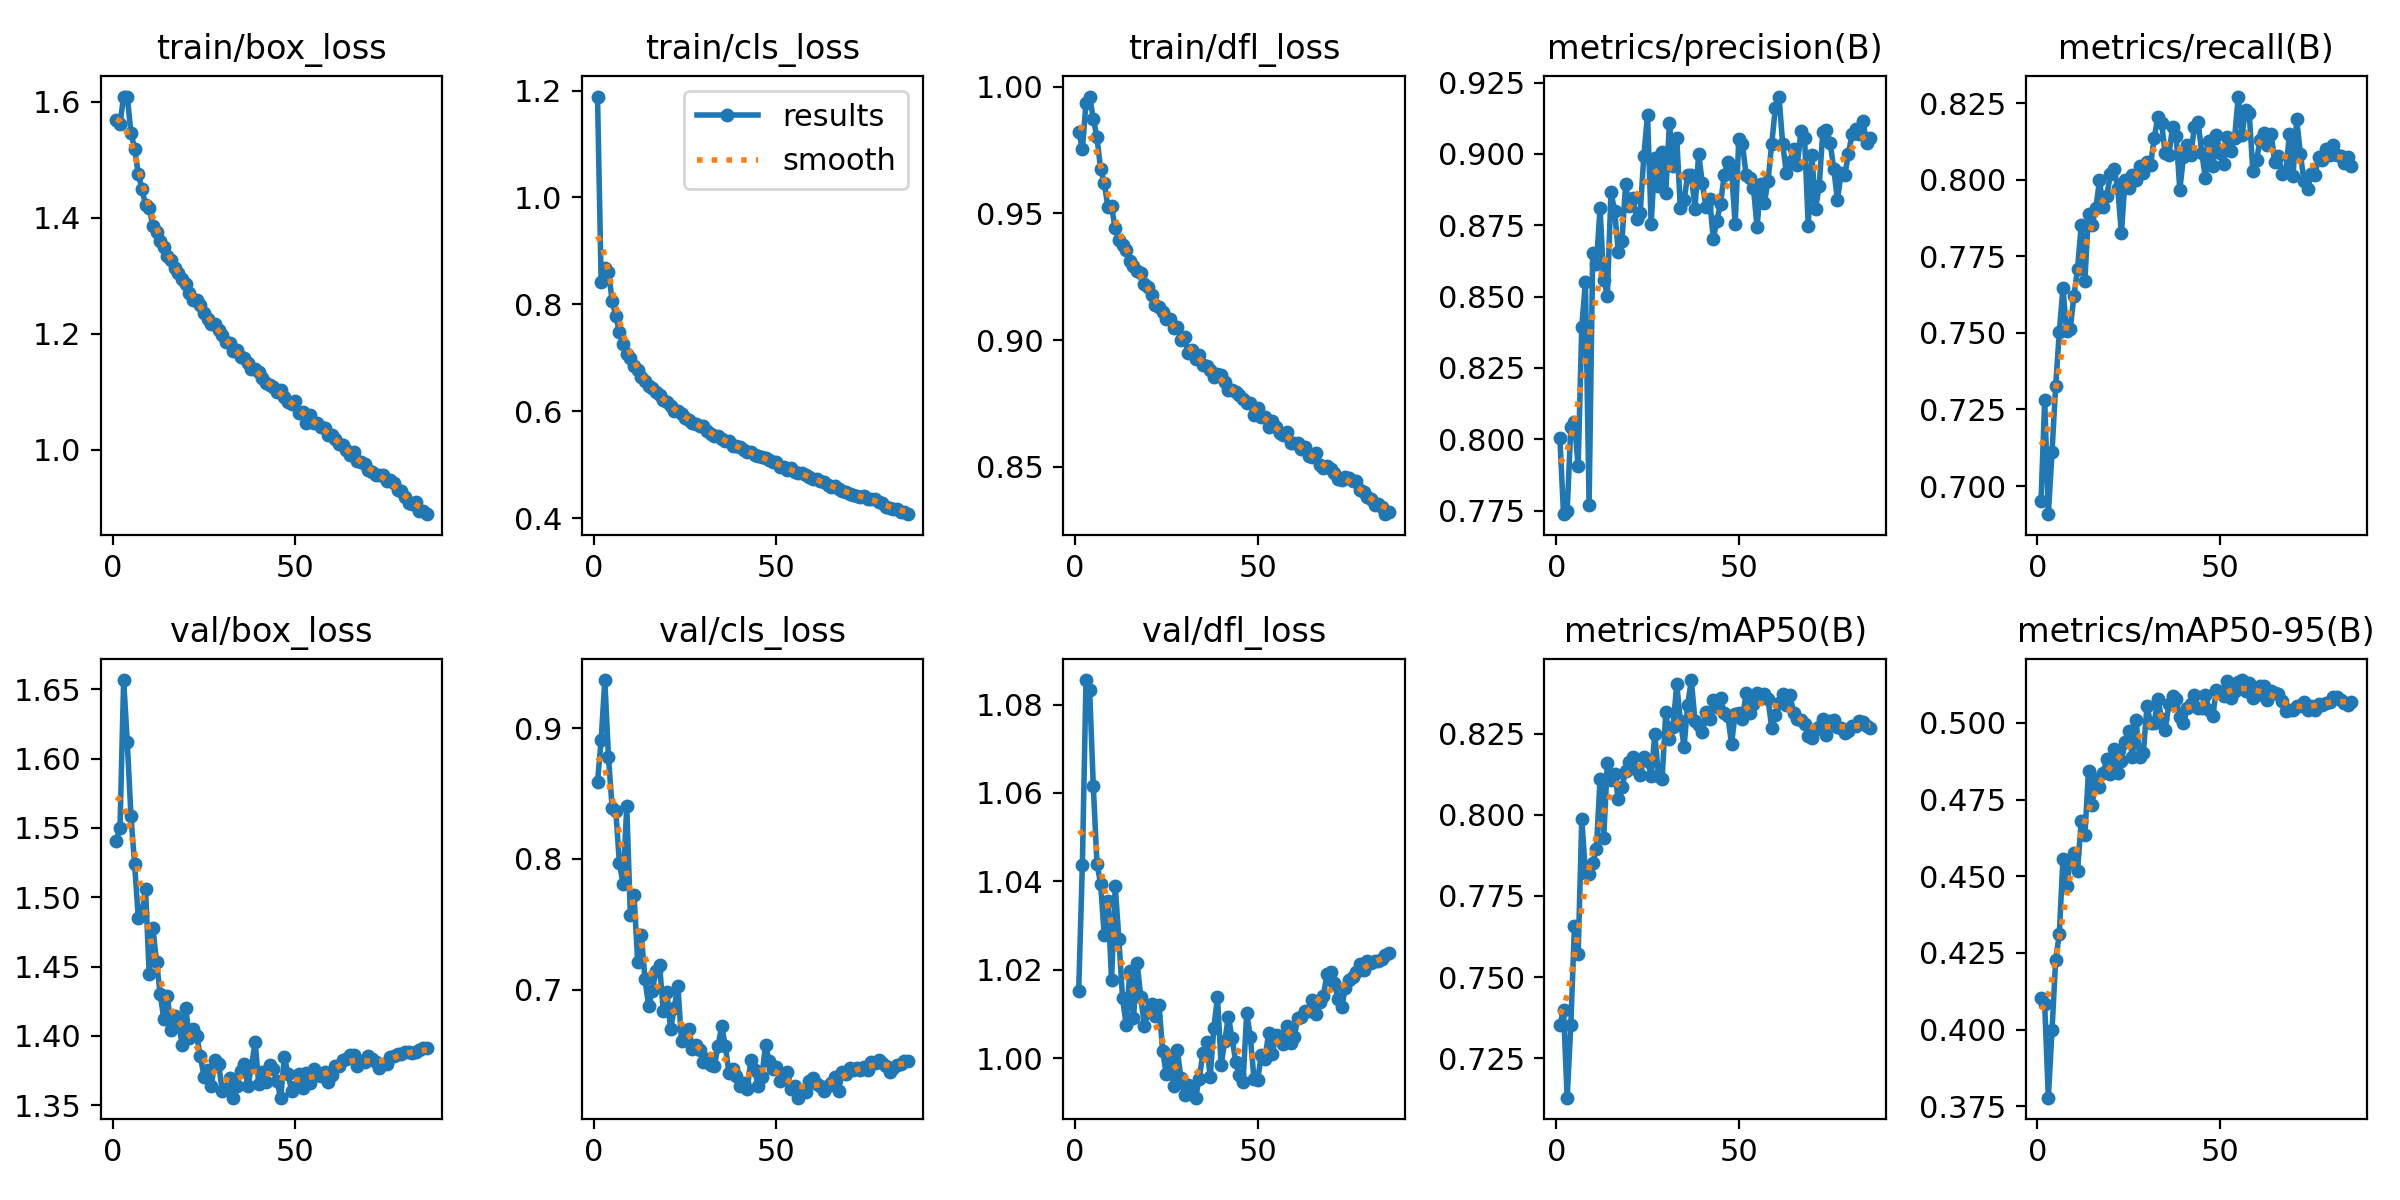

Data behind this chart, as committed beside it:
epoch, time, train/box_loss, train/cls_loss, train/dfl_loss, metrics/precision(B), metrics/recall(B), metrics/mAP50(B), metrics/mAP50-95(B), val/box_loss, val/cls_loss, val/dfl_loss, lr/pg0, lr/pg1, lr/pg2, lr/pg3, lr/pg4, lr/pg5, lr/pg6, lr/pg7
1, 316.6, 1.568, 1.189, 0.9822, 0.8005, 0.6952, 0.7352, 0.4102, 1.541, 0.8587, 1.015, 0.009991, 0.00333, 0.009991, 0.00333, 0.009991, 0.00333, 0.009991, 0.00333
2, 566.1, 1.562, 0.841, 0.9753, 0.7737, 0.7281, 0.7398, 0.4082, 1.55, 0.8912, 1.044, 0.01979, 0.006598, 0.01979, 0.006598, 0.01979, 0.006598, 0.01979, 0.006598
3, 804.1, 1.609, 0.8682, 0.9936, 0.7748, 0.6908, 0.7128, 0.3778, 1.657, 0.9367, 1.086, 0.0294, 0.009799, 0.0294, 0.009799, 0.0294, 0.009799, 0.0294, 0.009799
4, 1040, 1.608, 0.8611, 0.9961, 0.8042, 0.711, 0.7353, 0.3997, 1.612, 0.8779, 1.083, 0.02911, 0.009703, 0.02911, 0.009703, 0.02911, 0.009703, 0.02911, 0.009703
5, 1276, 1.547, 0.8069, 0.9874, 0.806, 0.7325, 0.7659, 0.4227, 1.559, 0.8392, 1.062, 0.02881, 0.009604, 0.02881, 0.009604, 0.02881, 0.009604, 0.02881, 0.009604
6, 1511, 1.519, 0.7782, 0.98, 0.7905, 0.7502, 0.757, 0.4312, 1.524, 0.8367, 1.044, 0.02851, 0.009505, 0.02851, 0.009505, 0.02851, 0.009505, 0.02851, 0.009505
7, 1746, 1.476, 0.7474, 0.9675, 0.8395, 0.7646, 0.7987, 0.4557, 1.485, 0.7967, 1.039, 0.02822, 0.009406, 0.02822, 0.009406, 0.02822, 0.009406, 0.02822, 0.009406
8, 1982, 1.45, 0.7264, 0.9621, 0.8552, 0.7506, 0.7822, 0.4469, 1.489, 0.7811, 1.028, 0.02792, 0.009307, 0.02792, 0.009307, 0.02792, 0.009307, 0.02792, 0.009307
9, 2219, 1.422, 0.7067, 0.9525, 0.777, 0.7514, 0.7817, 0.4551, 1.506, 0.8403, 1.035, 0.02762, 0.009208, 0.02762, 0.009208, 0.02762, 0.009208, 0.02762, 0.009208
10, 2454, 1.417, 0.7, 0.9527, 0.8654, 0.762, 0.7851, 0.4577, 1.444, 0.7569, 1.018, 0.02733, 0.009109, 0.02733, 0.009109, 0.02733, 0.009109, 0.02733, 0.009109
11, 2689, 1.386, 0.6836, 0.9441, 0.8614, 0.7709, 0.7895, 0.4518, 1.478, 0.7725, 1.039, 0.02703, 0.00901, 0.02703, 0.00901, 0.02703, 0.00901, 0.02703, 0.00901
12, 2925, 1.376, 0.6765, 0.9396, 0.881, 0.7851, 0.8109, 0.468, 1.454, 0.7213, 1.027, 0.02673, 0.008911, 0.02673, 0.008911, 0.02673, 0.008911, 0.02673, 0.008911
13, 3160, 1.361, 0.6644, 0.9376, 0.8559, 0.7671, 0.793, 0.4634, 1.43, 0.7421, 1.014, 0.02644, 0.008812, 0.02644, 0.008812, 0.02644, 0.008812, 0.02644, 0.008812
14, 3395, 1.35, 0.6563, 0.9356, 0.8504, 0.789, 0.816, 0.4844, 1.412, 0.708, 1.008, 0.02614, 0.008713, 0.02614, 0.008713, 0.02614, 0.008713, 0.02614, 0.008713
15, 3630, 1.334, 0.6475, 0.9312, 0.8867, 0.7853, 0.8106, 0.4733, 1.429, 0.6877, 1.02, 0.02584, 0.008614, 0.02584, 0.008614, 0.02584, 0.008614, 0.02584, 0.008614
16, 3866, 1.327, 0.6431, 0.9294, 0.8799, 0.7906, 0.8125, 0.4817, 1.404, 0.6995, 1.009, 0.02555, 0.008515, 0.02555, 0.008515, 0.02555, 0.008515, 0.02555, 0.008515
17, 4101, 1.313, 0.6359, 0.9274, 0.8657, 0.7998, 0.8048, 0.4792, 1.415, 0.7147, 1.022, 0.02525, 0.008416, 0.02525, 0.008416, 0.02525, 0.008416, 0.02525, 0.008416
18, 4337, 1.306, 0.6296, 0.9266, 0.8694, 0.7912, 0.8085, 0.4838, 1.411, 0.7189, 1.014, 0.02495, 0.008317, 0.02495, 0.008317, 0.02495, 0.008317, 0.02495, 0.008317
19, 4572, 1.295, 0.6207, 0.9222, 0.8893, 0.7947, 0.8134, 0.4881, 1.394, 0.684, 1.007, 0.02465, 0.008218, 0.02465, 0.008218, 0.02465, 0.008218, 0.02465, 0.008218
20, 4808, 1.287, 0.6165, 0.921, 0.8817, 0.8019, 0.8162, 0.4832, 1.42, 0.698, 1.011, 0.02436, 0.008119, 0.02436, 0.008119, 0.02436, 0.008119, 0.02436, 0.008119
21, 5043, 1.271, 0.6087, 0.918, 0.8847, 0.8036, 0.8178, 0.4915, 1.399, 0.6698, 1.012, 0.02406, 0.00802, 0.02406, 0.00802, 0.02406, 0.00802, 0.02406, 0.00802
22, 5278, 1.258, 0.6005, 0.9139, 0.8773, 0.7973, 0.8138, 0.4836, 1.405, 0.6859, 1.01, 0.02376, 0.007921, 0.02376, 0.007921, 0.02376, 0.007921, 0.02376, 0.007921
23, 5514, 1.258, 0.5997, 0.913, 0.8794, 0.7825, 0.8122, 0.4876, 1.4, 0.7031, 1.012, 0.02347, 0.007822, 0.02347, 0.007822, 0.02347, 0.007822, 0.02347, 0.007822
24, 5749, 1.25, 0.5941, 0.9109, 0.8994, 0.8, 0.8179, 0.4936, 1.386, 0.6609, 1.002, 0.02317, 0.007723, 0.02317, 0.007723, 0.02317, 0.007723, 0.02317, 0.007723
25, 5985, 1.235, 0.5863, 0.9081, 0.9137, 0.7973, 0.8166, 0.4975, 1.371, 0.6632, 0.9964, 0.02287, 0.007624, 0.02287, 0.007624, 0.02287, 0.007624, 0.02287, 0.007624
26, 6220, 1.226, 0.5841, 0.9085, 0.8754, 0.8014, 0.8119, 0.4888, 1.375, 0.6702, 1.001, 0.02258, 0.007525, 0.02258, 0.007525, 0.02258, 0.007525, 0.02258, 0.007525
27, 6456, 1.217, 0.5779, 0.905, 0.8985, 0.7999, 0.8248, 0.501, 1.364, 0.6551, 0.9937, 0.02228, 0.007426, 0.02228, 0.007426, 0.02228, 0.007426, 0.02228, 0.007426
28, 6691, 1.216, 0.5757, 0.9051, 0.8889, 0.8045, 0.812, 0.4889, 1.382, 0.6577, 1.002, 0.02198, 0.007327, 0.02198, 0.007327, 0.02198, 0.007327, 0.02198, 0.007327
29, 6927, 1.206, 0.5715, 0.9, 0.9006, 0.8022, 0.811, 0.4902, 1.38, 0.6543, 0.9955, 0.02168, 0.007228, 0.02168, 0.007228, 0.02168, 0.007228, 0.02168, 0.007228
30, 7163, 1.197, 0.5723, 0.9012, 0.8864, 0.8057, 0.8317, 0.5054, 1.36, 0.6451, 0.9917, 0.02139, 0.007129, 0.02139, 0.007129, 0.02139, 0.007129, 0.02139, 0.007129
31, 7398, 1.185, 0.5629, 0.8949, 0.9108, 0.8048, 0.8235, 0.5001, 1.361, 0.6469, 0.994, 0.02109, 0.00703, 0.02109, 0.00703, 0.02109, 0.00703, 0.02109, 0.00703
32, 7633, 1.184, 0.5578, 0.8961, 0.8957, 0.8137, 0.8272, 0.5001, 1.37, 0.6423, 0.992, 0.02079, 0.006931, 0.02079, 0.006931, 0.02079, 0.006931, 0.02079, 0.006931
33, 7868, 1.17, 0.5528, 0.8927, 0.9056, 0.8205, 0.8403, 0.5079, 1.356, 0.6419, 0.9911, 0.0205, 0.006832, 0.0205, 0.006832, 0.0205, 0.006832, 0.0205, 0.006832
34, 8104, 1.172, 0.5532, 0.8941, 0.8809, 0.8184, 0.8289, 0.5014, 1.364, 0.6573, 0.9954, 0.0202, 0.006733, 0.0202, 0.006733, 0.0202, 0.006733, 0.0202, 0.006733
35, 8339, 1.16, 0.5479, 0.8903, 0.8837, 0.8088, 0.821, 0.4979, 1.375, 0.6722, 1.001, 0.0199, 0.006634, 0.0199, 0.006634, 0.0199, 0.006634, 0.0199, 0.006634
36, 8574, 1.158, 0.5438, 0.8896, 0.8926, 0.8079, 0.8339, 0.5062, 1.38, 0.657, 1.004, 0.01961, 0.006535, 0.01961, 0.006535, 0.01961, 0.006535, 0.01961, 0.006535
37, 8809, 1.15, 0.5435, 0.888, 0.8927, 0.8172, 0.8416, 0.5088, 1.364, 0.6365, 0.9957, 0.01931, 0.006436, 0.01931, 0.006436, 0.01931, 0.006436, 0.01931, 0.006436
38, 9045, 1.139, 0.5344, 0.8853, 0.8808, 0.8144, 0.8289, 0.5077, 1.377, 0.6398, 1.007, 0.01901, 0.006337, 0.01901, 0.006337, 0.01901, 0.006337, 0.01901, 0.006337
39, 9280, 1.139, 0.5346, 0.8865, 0.9001, 0.7966, 0.8276, 0.5019, 1.396, 0.6339, 1.014, 0.01871, 0.006238, 0.01871, 0.006238, 0.01871, 0.006238, 0.01871, 0.006238
40, 9516, 1.134, 0.5325, 0.8863, 0.8898, 0.8076, 0.8256, 0.5001, 1.365, 0.6266, 0.9984, 0.01842, 0.006139, 0.01842, 0.006139, 0.01842, 0.006139, 0.01842, 0.006139
41, 9751, 1.123, 0.5274, 0.8834, 0.8814, 0.8115, 0.8316, 0.5047, 1.374, 0.6291, 1.004, 0.01812, 0.00604, 0.01812, 0.00604, 0.01812, 0.00604, 0.01812, 0.00604
42, 9987, 1.116, 0.523, 0.8801, 0.8843, 0.808, 0.8296, 0.5061, 1.367, 0.6243, 1.009, 0.01782, 0.005941, 0.01782, 0.005941, 0.01782, 0.005941, 0.01782, 0.005941
43, 10221, 1.112, 0.5239, 0.8805, 0.8702, 0.8173, 0.8354, 0.5092, 1.379, 0.6463, 1.005, 0.01753, 0.005842, 0.01753, 0.005842, 0.01753, 0.005842, 0.01753, 0.005842
44, 10456, 1.107, 0.5182, 0.8796, 0.8766, 0.8189, 0.8331, 0.5049, 1.376, 0.639, 0.9992, 0.01723, 0.005743, 0.01723, 0.005743, 0.01723, 0.005743, 0.01723, 0.005743
45, 10691, 1.099, 0.5151, 0.8783, 0.8826, 0.8089, 0.8361, 0.505, 1.367, 0.6265, 0.9962, 0.01693, 0.005644, 0.01693, 0.005644, 0.01693, 0.005644, 0.01693, 0.005644
46, 10926, 1.103, 0.5146, 0.8766, 0.8926, 0.8006, 0.8315, 0.5091, 1.356, 0.6337, 0.9946, 0.01664, 0.005545, 0.01664, 0.005545, 0.01664, 0.005545, 0.01664, 0.005545
47, 11162, 1.091, 0.5115, 0.8753, 0.8972, 0.8125, 0.8306, 0.5042, 1.385, 0.6577, 1.01, 0.01634, 0.005446, 0.01634, 0.005446, 0.01634, 0.005446, 0.01634, 0.005446
48, 11397, 1.083, 0.5079, 0.8753, 0.8942, 0.8045, 0.8218, 0.5023, 1.373, 0.6456, 1.005, 0.01604, 0.005347, 0.01604, 0.005347, 0.01604, 0.005347, 0.01604, 0.005347
49, 11632, 1.079, 0.5055, 0.8706, 0.8754, 0.8146, 0.8311, 0.5107, 1.36, 0.6392, 0.9953, 0.01574, 0.005248, 0.01574, 0.005248, 0.01574, 0.005248, 0.01574, 0.005248
50, 11868, 1.084, 0.5054, 0.8731, 0.9053, 0.8088, 0.8314, 0.5101, 1.363, 0.6407, 0.9951, 0.01545, 0.005149, 0.01545, 0.005149, 0.01545, 0.005149, 0.01545, 0.005149
51, 12104, 1.064, 0.4951, 0.8696, 0.9035, 0.805, 0.8295, 0.5088, 1.372, 0.6304, 1.001, 0.01515, 0.00505, 0.01515, 0.00505, 0.01515, 0.00505, 0.01515, 0.00505
52, 12340, 1.066, 0.495, 0.8698, 0.8925, 0.814, 0.8376, 0.5138, 1.363, 0.6331, 0.9998, 0.01485, 0.004951, 0.01485, 0.004951, 0.01485, 0.004951, 0.01485, 0.004951
53, 12575, 1.047, 0.4893, 0.8657, 0.8917, 0.8095, 0.8314, 0.5082, 1.373, 0.6371, 1.006, 0.01456, 0.004852, 0.01456, 0.004852, 0.01456, 0.004852, 0.01456, 0.004852
54, 12810, 1.06, 0.4936, 0.868, 0.888, 0.8137, 0.8341, 0.5105, 1.366, 0.624, 1.001, 0.01426, 0.004753, 0.01426, 0.004753, 0.01426, 0.004753, 0.01426, 0.004753
55, 13046, 1.046, 0.487, 0.8658, 0.8744, 0.8271, 0.8374, 0.5134, 1.376, 0.6269, 1.005, 0.01396, 0.004654, 0.01396, 0.004654, 0.01396, 0.004654, 0.01396, 0.004654
56, 13281, 1.047, 0.4837, 0.8632, 0.8896, 0.8145, 0.8361, 0.514, 1.372, 0.6176, 1.005, 0.01367, 0.004555, 0.01367, 0.004555, 0.01367, 0.004555, 0.01367, 0.004555
57, 13517, 1.039, 0.4839, 0.8627, 0.8829, 0.8226, 0.8373, 0.5104, 1.371, 0.622, 1.003, 0.01337, 0.004456, 0.01337, 0.004456, 0.01337, 0.004456, 0.01337, 0.004456
58, 13752, 1.037, 0.481, 0.8636, 0.8905, 0.8217, 0.8356, 0.513, 1.374, 0.6216, 1.007, 0.01307, 0.004357, 0.01307, 0.004357, 0.01307, 0.004357, 0.01307, 0.004357
59, 13988, 1.025, 0.476, 0.8593, 0.9034, 0.8028, 0.8269, 0.508, 1.367, 0.6304, 1.003, 0.01277, 0.004258, 0.01277, 0.004258, 0.01277, 0.004258, 0.01277, 0.004258
60, 14225, 1.025, 0.473, 0.8595, 0.9161, 0.8064, 0.8308, 0.5092, 1.372, 0.6328, 1.005, 0.01248, 0.004159, 0.01248, 0.004159, 0.01248, 0.004159, 0.01248, 0.004159
... 26 more rows
